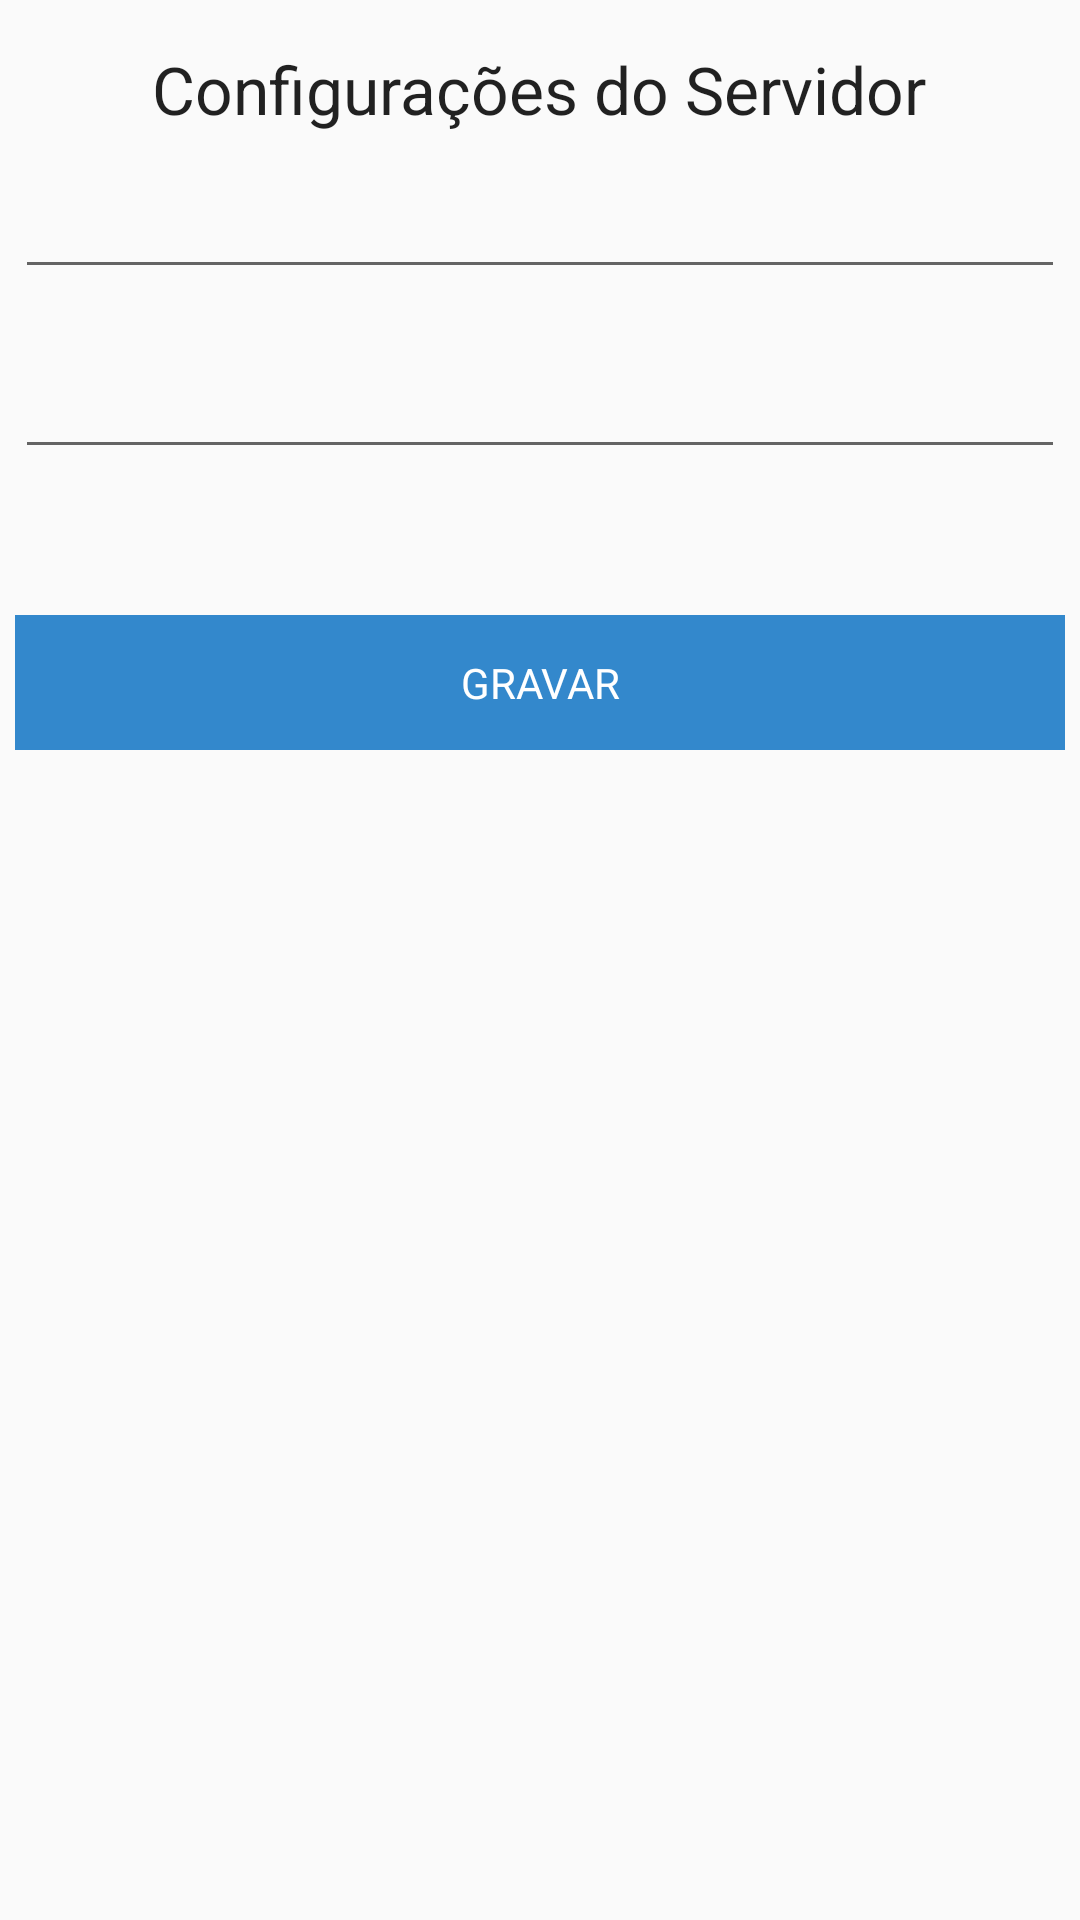

This screen was rendered from an Android layout file. Write that file and the resources it references.
<!-- AndroidManifest.xml: application theme AppTheme -->
<!-- res/layout/activity_config.xml -->
<RelativeLayout xmlns:android="http://schemas.android.com/apk/res/android"
    xmlns:tools="http://schemas.android.com/tools" android:layout_width="match_parent"
    android:layout_height="match_parent" android:paddingLeft="5dp"
    android:paddingRight="5dp"
    android:paddingTop="5dp"
    android:paddingBottom="5dp"
    tools:context="br.com.tcc.economy.ConfigActivity">

    <EditText
        android:layout_width="fill_parent"
        android:layout_height="wrap_content"
        android:id="@+id/edtIp"
        android:layout_alignParentTop="true"
        android:layout_marginTop="50dp"
        android:layout_alignParentRight="true"
        android:layout_alignParentEnd="true" />

    <EditText
        android:layout_width="fill_parent"
        android:layout_height="wrap_content"
        android:id="@+id/edtWebService"
        android:layout_alignParentTop="true"
        android:layout_marginTop="110dp"
        android:layout_alignParentRight="true"
        android:layout_alignParentEnd="true" />

    <Button
        android:layout_width="fill_parent"
        android:layout_height="wrap_content"
        android:text="GRAVAR"
        android:id="@+id/btnGravarConfig"
        android:layout_marginTop="200dp"
        android:layout_alignParentLeft="true"
        android:layout_alignParentStart="true" />

    <TextView
        android:layout_width="wrap_content"
        android:layout_height="wrap_content"
        android:textAppearance="?android:attr/textAppearanceLarge"
        android:text="Configurações do Servidor"
        android:id="@+id/textView6"
        android:layout_alignParentTop="true"
        android:layout_centerHorizontal="true"
        android:layout_marginTop="10dp" />


</RelativeLayout>
<!-- resources referenced by this layout -->
<resources>
  <style name="AppTheme" parent="Theme.AppCompat.Light">
          <item name="colorPrimary">#ace</item>
          <item name="android:buttonStyle">@style/btn</item>
  
      </style>
  <style name="btn" parent="@android:style/Widget.Button">
          <item name="android:textColor">#fff</item>
          <item name="android:background">#38c</item>
          <item name="android:padding">13dp</item>
      </style>
</resources>
